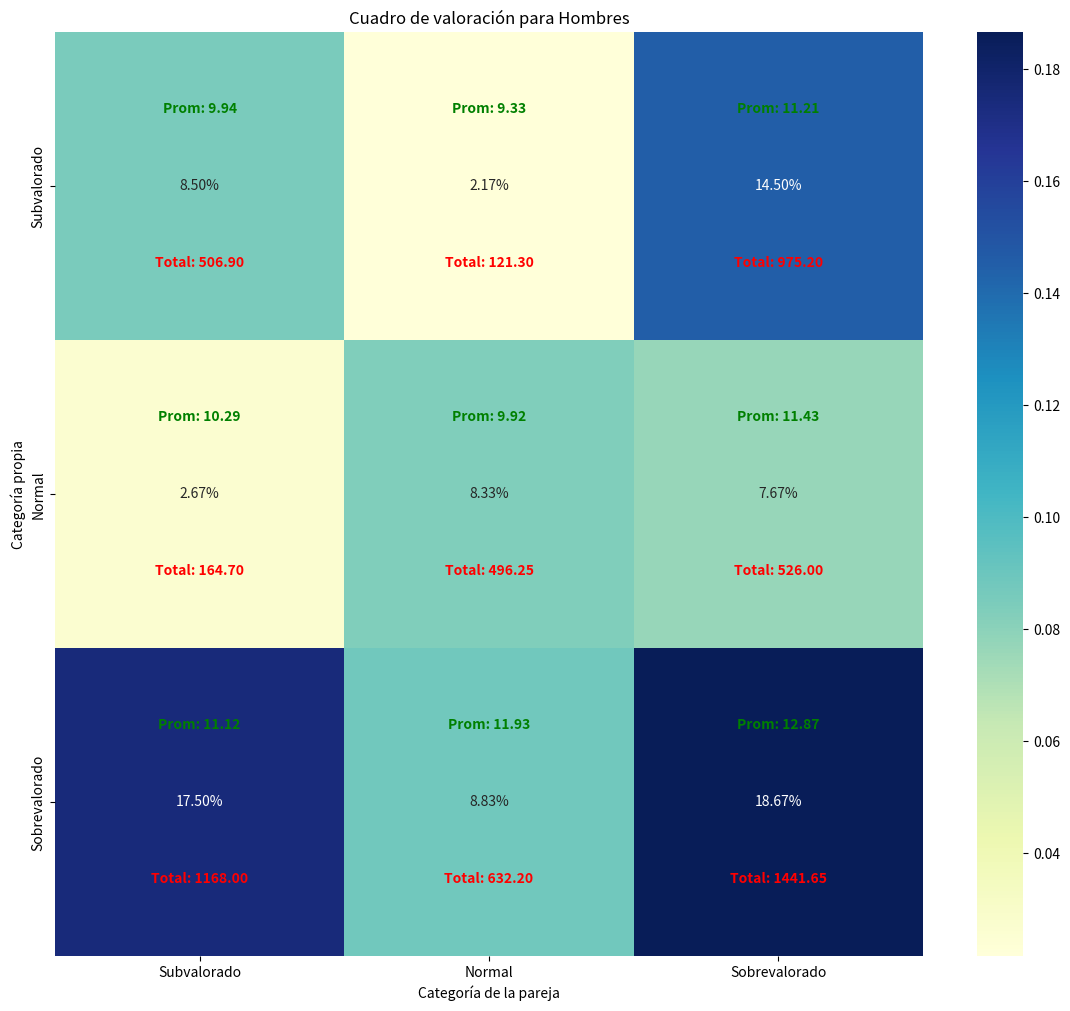
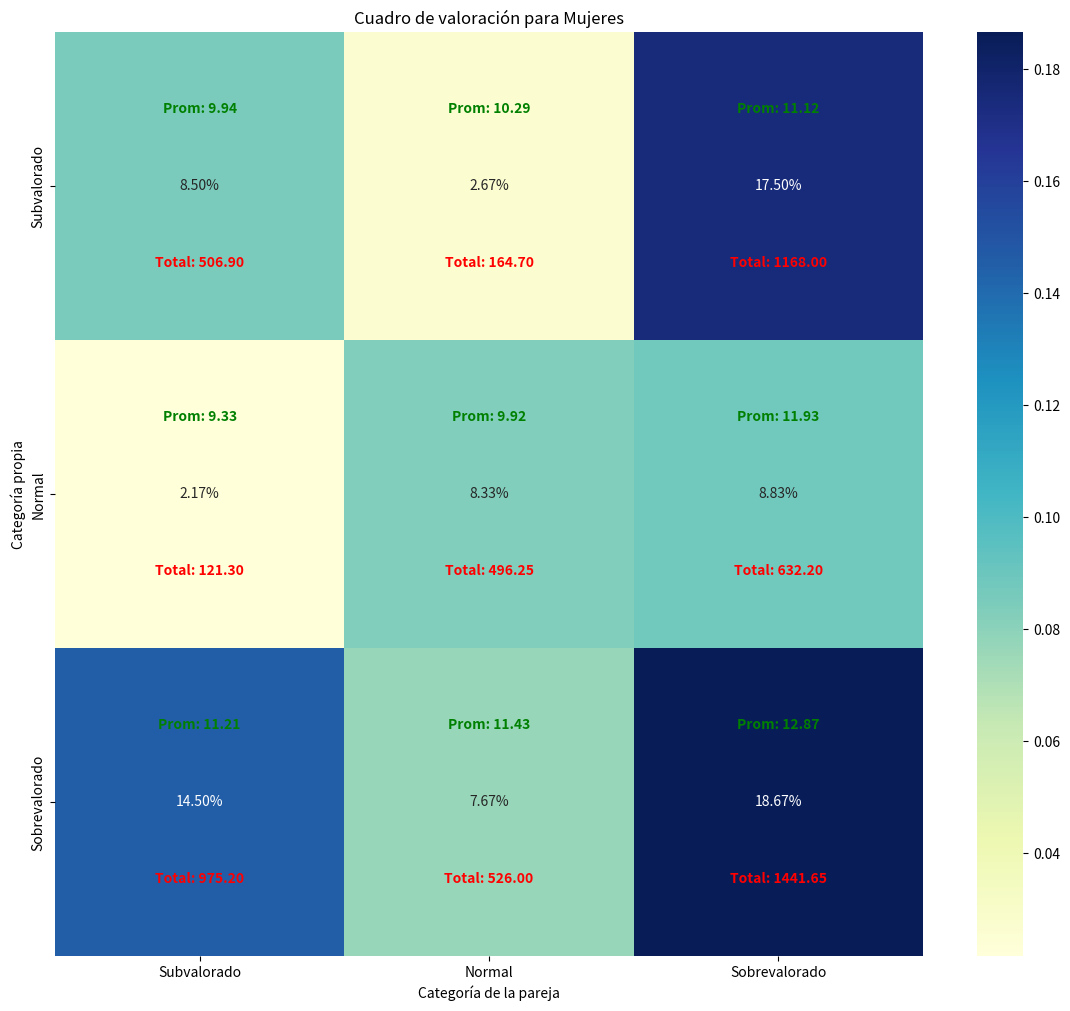
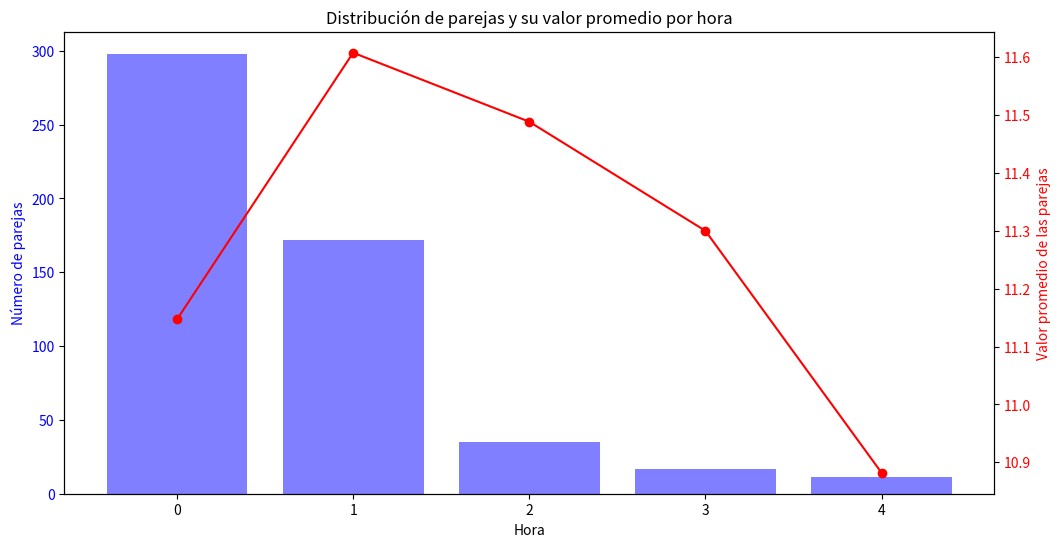
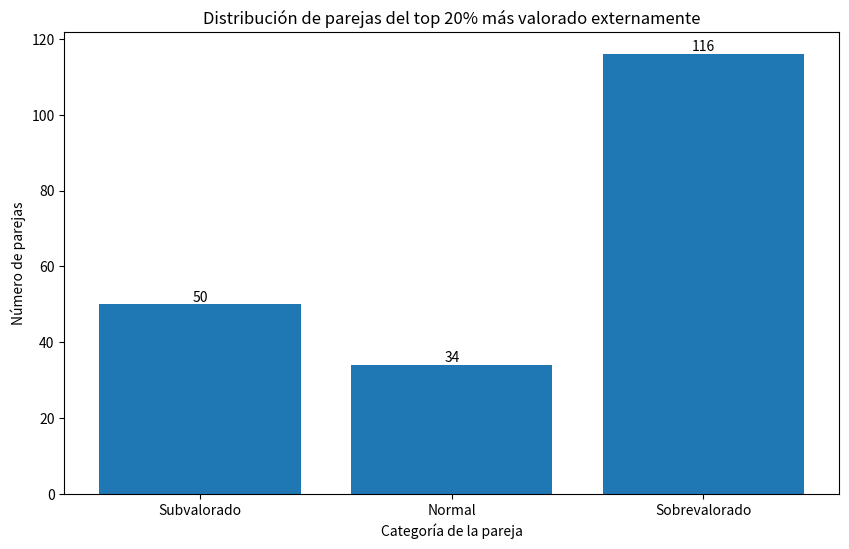
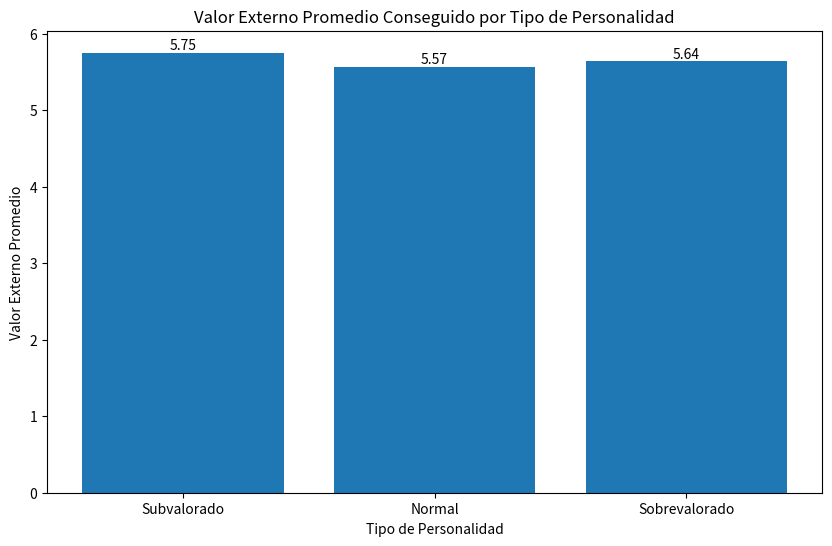

These figures' Python source, in order:
import random
import numpy as np
from collections import defaultdict
import matplotlib.pyplot as plt
import seaborn as sns

class Persona:
    def __init__(self, genero, id):
        self.genero = genero
        self.id = id
        self.atributos = {
            'atractivo': random.randint(1, 10),
            'personalidad': random.randint(1, 10),
            'inteligencia': random.randint(1, 10),
            'gracia': random.randint(1, 10),
            'cultura': random.randint(1, 10),
            'estatus': random.randint(1, 10)
        }
        self.valor_interno = self.calcular_valor_interno()
        self.valor_percibido = self.valor_interno
        self.pareja = None
        self.interacciones = []
        self.nivel_alcohol = 0
        self.umbral_satisfaccion = 1.0
        self.observaciones = {attr: [] for attr in self.atributos}
        self.valoraciones_escasez = {attr: 1.0 for attr in self.atributos}
        self.hora_emparejamiento = None

    def calcular_valor_interno(self):
        pesos = {'atractivo': 0.3, 'personalidad': 0.2, 'inteligencia': 0.15, 
                 'gracia': 0.15, 'cultura': 0.1, 'estatus': 0.1}
        return sum(self.atributos[attr] * pesos[attr] for attr in self.atributos)

    def percibir_valor(self, otra_persona):
        valor_percibido = 0
        for attr, valor in otra_persona.atributos.items():
            desviacion = max(0.5, self.nivel_alcohol * 0.2)
            valor_observado = np.random.normal(valor, desviacion)
            self.observaciones[attr].append(valor_observado)
            self.actualizar_valoracion_escasez(attr)
            valor_percibido += valor_observado * self.valoraciones_escasez[attr]
        return valor_percibido / len(self.atributos)

    def actualizar_valoracion_escasez(self, atributo):
        if len(self.observaciones[atributo]) > 1:
            promedio = np.mean(self.observaciones[atributo])
            ultimo_valor = self.observaciones[atributo][-1]
            if ultimo_valor > promedio:
                escasez = (ultimo_valor - promedio) / promedio
                self.valoraciones_escasez[atributo] = 1 + escasez
            else:
                self.valoraciones_escasez[atributo] = max(0.5, self.valoraciones_escasez[atributo] * 0.95)

    def calcular_ganancia(self, otra_persona):
        valor_percibido = self.percibir_valor(otra_persona)
        return valor_percibido - self.valor_percibido

    def actualizar_valor_percibido(self, nueva_percepcion):
        self.valor_percibido = (self.valor_percibido * len(self.interacciones) + nueva_percepcion) / (len(self.interacciones) + 1)

    def decidir_emparejar(self, otra_persona, tiempo_restante):
        ganancia = self.calcular_ganancia(otra_persona)
        probabilidad = min(1, max(0, (ganancia + self.umbral_satisfaccion) / 2))
        return random.random() < probabilidad

    def beber(self):
        self.nivel_alcohol = min(10, self.nivel_alcohol + random.uniform(0, 1))

    def actualizar_umbral(self, tiempo_restante):
        if tiempo_restante > 0:
            self.umbral_satisfaccion = max(0, self.umbral_satisfaccion - (1 / tiempo_restante))
        else:
            self.umbral_satisfaccion = 0

class Fiesta:
    def __init__(self, num_hombres, num_mujeres, duracion_horas):
        self.hombres = [Persona('H', i) for i in range(num_hombres)]
        self.mujeres = [Persona('M', i) for i in range(num_mujeres)]
        self.duracion = duracion_horas
        self.hora_actual = 0
        self.parejas_por_hora = defaultdict(int)
        self.valor_parejas_por_hora = defaultdict(list)

    def simular(self):
        while self.hora_actual < self.duracion:
            self.interaccion_por_hora()
            self.hora_actual += 1
            for persona in self.hombres + self.mujeres:
                persona.beber()
                persona.actualizar_umbral(self.duracion - self.hora_actual)

    def interaccion_por_hora(self):
        todas_personas = self.hombres + self.mujeres
        for persona in todas_personas:
            if persona.pareja is None:
                posibles_parejas = [p for p in todas_personas if p.genero != persona.genero and p.pareja is None]
                if posibles_parejas:
                    pareja_potencial = self.seleccionar_pareja_potencial(persona, posibles_parejas)
                    if (persona.decidir_emparejar(pareja_potencial, self.duracion - self.hora_actual) and
                        pareja_potencial.decidir_emparejar(persona, self.duracion - self.hora_actual)):
                        persona.pareja = pareja_potencial
                        pareja_potencial.pareja = persona
                        persona.hora_emparejamiento = self.hora_actual
                        pareja_potencial.hora_emparejamiento = self.hora_actual
                        self.parejas_por_hora[self.hora_actual] += 1
                        valor_pareja = persona.valor_interno + pareja_potencial.valor_interno
                        self.valor_parejas_por_hora[self.hora_actual].append(valor_pareja)
                    else:
                        persona.interacciones.append(pareja_potencial)
                        pareja_potencial.interacciones.append(persona)
                        persona.actualizar_valor_percibido(persona.percibir_valor(pareja_potencial))
                        pareja_potencial.actualizar_valor_percibido(pareja_potencial.percibir_valor(persona))

    def seleccionar_pareja_potencial(self, persona, posibles_parejas):
        diferencias = [abs(persona.valor_percibido - p.valor_percibido) for p in posibles_parejas]
        probabilidades = [1 / (1 + d) for d in diferencias]
        probabilidades = [p / sum(probabilidades) for p in probabilidades]
        return np.random.choice(posibles_parejas, p=probabilidades)

    def analizar_resultados(self):
        resultados = {}

        # 1. Valor total de la pareja
        parejas = [(h, h.pareja) for h in self.hombres if h.pareja]
        valores_parejas = [h.valor_interno + m.valor_interno for h, m in parejas]
        resultados['valor_total_parejas'] = np.mean(valores_parejas) if valores_parejas else 0

        # 2 y 3. Cuadros de valoración para hombres y mujeres
        cuadro_hombres = self.crear_cuadro_valoracion(self.hombres)
        cuadro_mujeres = self.crear_cuadro_valoracion(self.mujeres)
        resultados['cuadro_hombres'] = cuadro_hombres['porcentajes']
        resultados['cuadro_mujeres'] = cuadro_mujeres['porcentajes']
        resultados['valores_parejas_hombres'] = cuadro_hombres['valores']
        resultados['valores_parejas_mujeres'] = cuadro_mujeres['valores']
        resultados['promedios_parejas_hombres'] = cuadro_hombres['promedios']
        resultados['promedios_parejas_mujeres'] = cuadro_mujeres['promedios']

        # 4. Tasa de emparejamiento
        emparejados = sum(1 for p in self.hombres + self.mujeres if p.pareja)
        resultados['tasa_emparejamiento'] = emparejados / len(self.hombres + self.mujeres)

        # 5. Diferencia de valor percibido en parejas
        dif_valores = [abs(h.valor_percibido - m.valor_percibido) for h, m in parejas]
        resultados['dif_valor_percibido'] = np.mean(dif_valores) if dif_valores else 0

        # 6. Nivel de alcohol promedio de emparejados vs solteros
        emparejados = [p for p in self.hombres + self.mujeres if p.pareja]
        solteros = [p for p in self.hombres + self.mujeres if not p.pareja]
        resultados['alcohol_emparejados'] = np.mean([p.nivel_alcohol for p in emparejados]) if emparejados else 0
        resultados['alcohol_solteros'] = np.mean([p.nivel_alcohol for p in solteros]) if solteros else 0

        # 7. Número promedio de interacciones antes de emparejarse
        interacciones = [len(p.interacciones) for p in emparejados]
        resultados['interacciones_promedio'] = np.mean(interacciones) if interacciones else 0

        # 8. Distribución de parejas por hora
        resultados['parejas_por_hora'] = dict(self.parejas_por_hora)
        resultados['valor_parejas_por_hora'] = {hora: np.mean(valores) if valores else 0 
                                                for hora, valores in self.valor_parejas_por_hora.items()}

        # 9. Atributo más valorado
        todas_valoraciones = defaultdict(list)
        for p in self.hombres + self.mujeres:
            for attr, valor in p.valoraciones_escasez.items():
                todas_valoraciones[attr].append(valor)
        resultados['atributo_mas_valorado'] = max(todas_valoraciones, key=lambda x: np.mean(todas_valoraciones[x]))

        # 10. Tasa de "conformidad"
        conformes = sum(1 for p in emparejados if p.pareja.valor_percibido < p.valor_interno)
        resultados['tasa_conformidad'] = conformes / len(emparejados) if emparejados else 0

        # Análisis del top 20% más valorado externamente
        todas_personas = self.hombres + self.mujeres
        top_20_percent = sorted(todas_personas, key=lambda p: p.valor_percibido, reverse=True)[:int(len(todas_personas) * 0.2)]
        
        parejas_top_20 = defaultdict(int)
        valores_parejas_top_20 = []
        
        for persona in top_20_percent:
            if persona.pareja:
                categoria_pareja = self.categorizar_valor(persona.pareja.valor_interno, persona.pareja.valor_percibido)
                parejas_top_20[categoria_pareja] += 1
                valores_parejas_top_20.append(persona.valor_interno + persona.pareja.valor_interno)
        
        resultados['parejas_top_20'] = dict(parejas_top_20)
        resultados['valor_promedio_parejas_top_20'] = np.mean(valores_parejas_top_20) if valores_parejas_top_20 else 0

        # Nuevo análisis: valor externo conseguido por cada tipo de personalidad
        valor_externo = {0: [], 1: [], 2: []}  # 0: Subvalorado, 1: Normal, 2: Sobrevalorado
        
        for persona in self.hombres + self.mujeres:
            if persona.pareja:
                categoria = self.categorizar_valor(persona.valor_interno, persona.valor_percibido)
                valor_externo[categoria].append(persona.pareja.valor_interno)

        categorias = ['Subvalorado', 'Normal', 'Sobrevalorado']
        for i, categoria in enumerate(categorias):
            if valor_externo[i]:
                resultados[f'valor_promedio_{categoria}'] = np.mean(valor_externo[i])
            else:
                resultados[f'valor_promedio_{categoria}'] = 0

        return resultados

    def crear_cuadro_valoracion(self, grupo):
        cuadro_porcentajes = np.zeros((3, 3))
        cuadro_valores = np.zeros((3, 3))
        cuadro_conteo = np.zeros((3, 3))
        for persona in grupo:
            if persona.pareja:
                i = self.categorizar_valor(persona.valor_interno, persona.valor_percibido)
                j = self.categorizar_valor(persona.pareja.valor_interno, persona.pareja.valor_percibido)
                cuadro_porcentajes[i][j] += 1
                cuadro_valores[i][j] += persona.valor_interno + persona.pareja.valor_interno
                cuadro_conteo[i][j] += 1
        
        total = len(grupo)
        cuadro_porcentajes = cuadro_porcentajes / total if total > 0 else cuadro_porcentajes
        cuadro_promedios = np.divide(cuadro_valores, cuadro_conteo, where=cuadro_conteo!=0)
        return {'porcentajes': cuadro_porcentajes, 'valores': cuadro_valores, 'promedios': cuadro_promedios}

    @staticmethod
    def categorizar_valor(valor_interno, valor_percibido):
        if valor_interno < valor_percibido:
            return 0  # Subvalorado
        elif valor_interno > valor_percibido:
            return 2  # Sobrevalorado
        else:
            return 1  # Normal

def ejecutar_simulacion():
    fiesta = Fiesta(600, 600, 5)  # 24 horas de duración
    fiesta.simular()
    resultados = fiesta.analizar_resultados()

    # Imprimir resultados numéricos
    print(f"Valor total promedio de las parejas: {resultados['valor_total_parejas']:.2f}")
    print(f"Tasa de emparejamiento: {resultados['tasa_emparejamiento']:.2%}")
    print(f"Diferencia promedio de valor percibido en parejas: {resultados['dif_valor_percibido']:.2f}")
    print(f"Nivel de alcohol promedio de emparejados: {resultados['alcohol_emparejados']:.2f}")
    print(f"Nivel de alcohol promedio de solteros: {resultados['alcohol_solteros']:.2f}")
    print(f"Número promedio de interacciones antes de emparejarse: {resultados['interacciones_promedio']:.2f}")
    print(f"Atributo más valorado: {resultados['atributo_mas_valorado']}")
    print(f"Tasa de conformidad: {resultados['tasa_conformidad']:.2%}")
    print(f"Valor promedio de parejas del top 20%: {resultados['valor_promedio_parejas_top_20']:.2f}")

    # Crear gráficos
    crear_grafico_cuadro_valoracion(resultados['cuadro_hombres'], resultados['valores_parejas_hombres'], resultados['promedios_parejas_hombres'], "Hombres")
    crear_grafico_cuadro_valoracion(resultados['cuadro_mujeres'], resultados['valores_parejas_mujeres'], resultados['promedios_parejas_mujeres'], "Mujeres")
    crear_grafico_parejas_por_hora(resultados['parejas_por_hora'], resultados['valor_parejas_por_hora'])
    crear_grafico_parejas_top_20(resultados['parejas_top_20'])
    crear_grafico_valor_externo_por_tipo(resultados)

def crear_grafico_cuadro_valoracion(cuadro_porcentajes, cuadro_valores, cuadro_promedios, genero):
    categorias = ['Subvalorado', 'Normal', 'Sobrevalorado']
    plt.figure(figsize=(14, 12))
    sns.heatmap(cuadro_porcentajes, annot=True, fmt='.2%', cmap='YlGnBu', xticklabels=categorias, yticklabels=categorias)
    
    for i in range(3):
        for j in range(3):
            plt.text(j + 0.5, i + 0.75, f'Total: {cuadro_valores[i, j]:.2f}', 
                     ha='center', va='center', color='red', fontweight='bold')
            plt.text(j + 0.5, i + 0.25, f'Prom: {cuadro_promedios[i, j]:.2f}', 
                     ha='center', va='center', color='green', fontweight='bold')
    
    plt.title(f"Cuadro de valoración para {genero}")
    plt.xlabel("Categoría de la pareja")
    plt.ylabel("Categoría propia")
    plt.show()

def crear_grafico_parejas_por_hora(parejas_por_hora, valor_parejas_por_hora):
    fig, ax1 = plt.subplots(figsize=(12, 6))

    ax1.bar(parejas_por_hora.keys(), parejas_por_hora.values(), color='b', alpha=0.5)
    ax1.set_xlabel('Hora')
    ax1.set_ylabel('Número de parejas', color='b')
    ax1.tick_params(axis='y', labelcolor='b')

    ax2 = ax1.twinx()
    horas = sorted(valor_parejas_por_hora.keys())
    valores = [valor_parejas_por_hora[h] for h in horas]
    ax2.plot(horas, valores, color='r', marker='o')
    ax2.set_ylabel('Valor promedio de las parejas', color='r')
    ax2.tick_params(axis='y', labelcolor='r')

    plt.title("Distribución de parejas y su valor promedio por hora")
    plt.show()

def crear_grafico_parejas_top_20(parejas_top_20):
    categorias = ['Subvalorado', 'Normal', 'Sobrevalorado']
    valores = [parejas_top_20.get(i, 0) for i in range(3)]
    plt.figure(figsize=(10, 6))
    plt.bar(categorias, valores)
    plt.title("Distribución de parejas del top 20% más valorado externamente")
    plt.xlabel("Categoría de la pareja")
    plt.ylabel("Número de parejas")
    for i, v in enumerate(valores):
        plt.text(i, v, str(v), ha='center', va='bottom')
    plt.show()

def crear_grafico_valor_externo_por_tipo(resultados):
    categorias = ['Subvalorado', 'Normal', 'Sobrevalorado']
    valores = [resultados[f'valor_promedio_{cat}'] for cat in categorias]

    plt.figure(figsize=(10, 6))
    plt.bar(categorias, valores)
    plt.title("Valor Externo Promedio Conseguido por Tipo de Personalidad")
    plt.xlabel("Tipo de Personalidad")
    plt.ylabel("Valor Externo Promedio")
    for i, v in enumerate(valores):
        plt.text(i, v, f'{v:.2f}', ha='center', va='bottom')
    plt.show()

if __name__ == "__main__":
    ejecutar_simulacion()